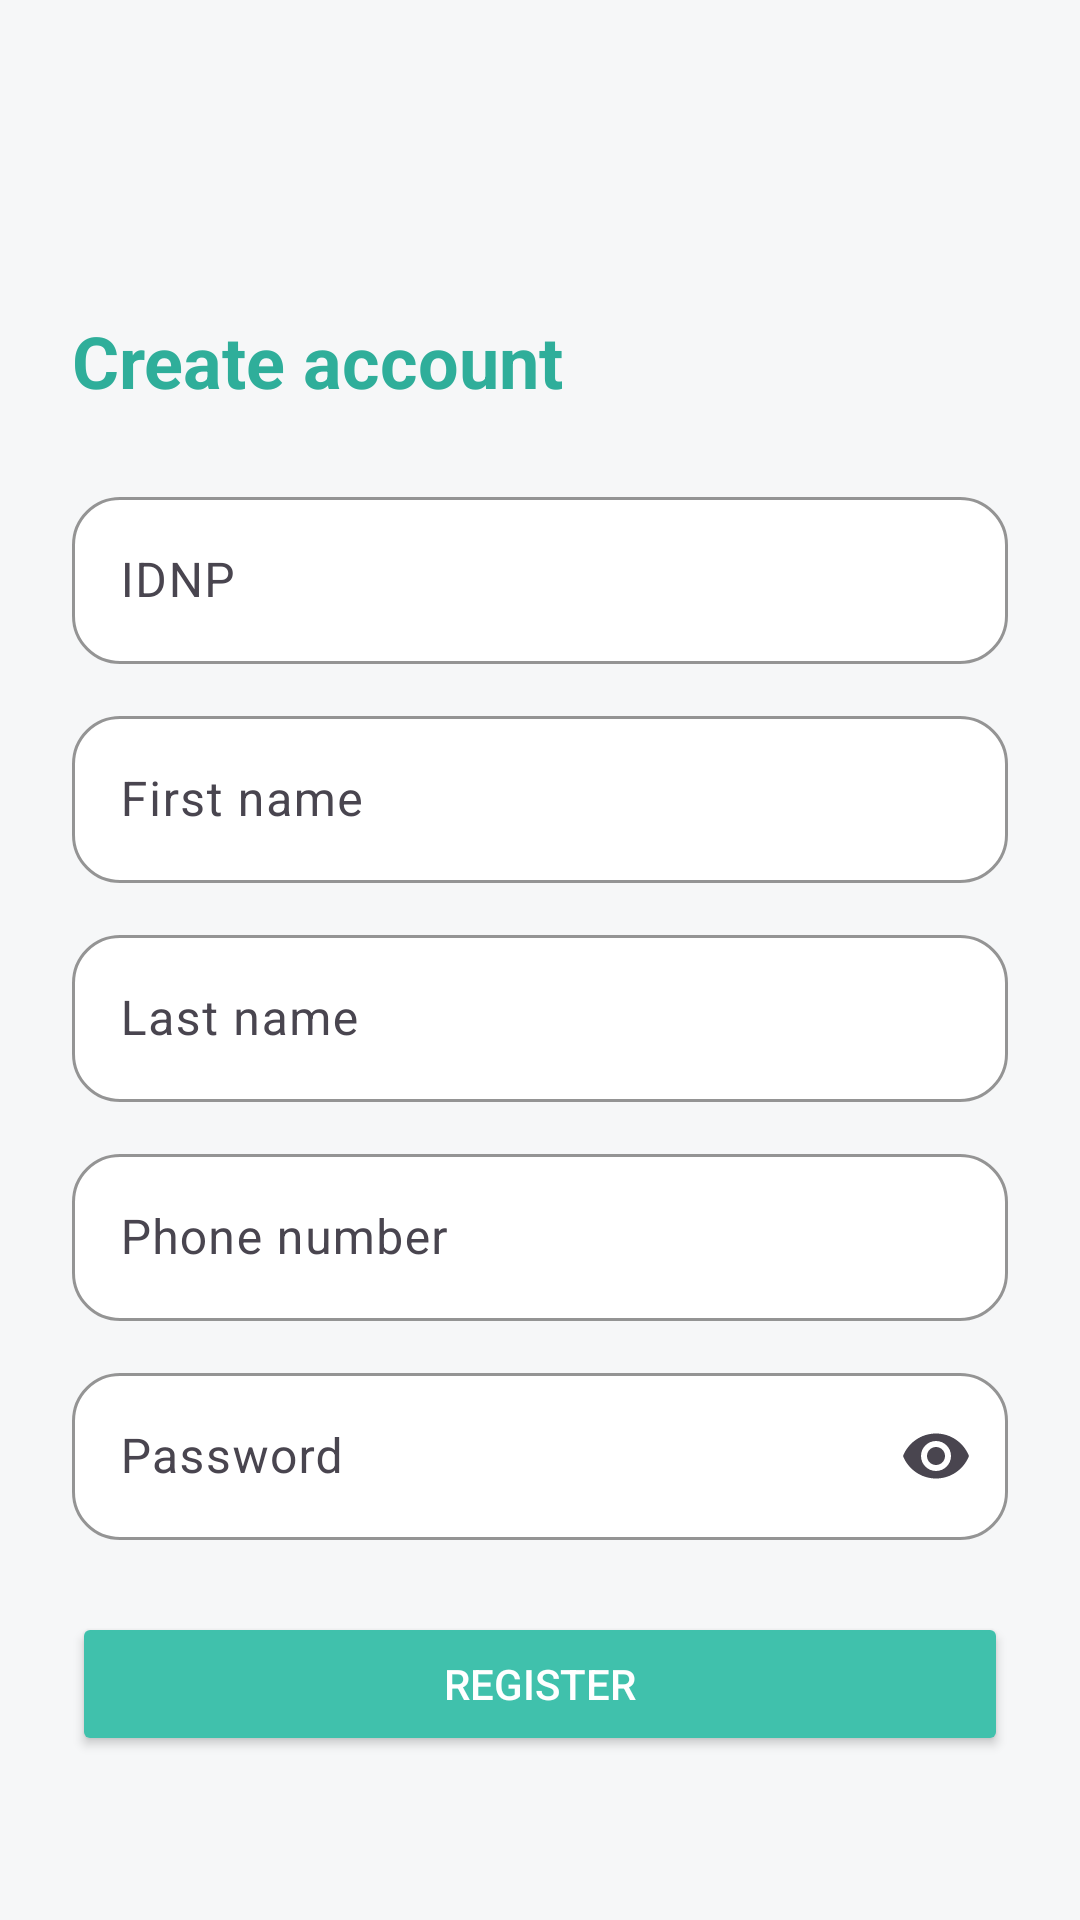

The Android layout XML behind this screen, and the referenced resources:
<!-- AndroidManifest.xml: application theme Theme.SmartExchange -->
<!-- res/layout/activity_register.xml -->
<?xml version="1.0" encoding="utf-8"?>
<ScrollView xmlns:android="http://schemas.android.com/apk/res/android"
    xmlns:app="http://schemas.android.com/apk/res-auto"
    android:layout_width="match_parent"
    android:layout_height="match_parent"
    android:background="@color/maib_bg"
    android:padding="24dp"
    android:clipToPadding="false"
    android:fillViewport="true">

    <LinearLayout
        android:layout_width="match_parent"
        android:layout_height="wrap_content"
        android:orientation="vertical">

        <com.google.android.material.appbar.MaterialToolbar
            android:id="@+id/toolbar"
            android:layout_width="match_parent"
            android:layout_height="wrap_content"
            android:background="@android:color/transparent"
            android:title=""
            app:navigationIconTint="@color/maib_text"
            app:titleTextColor="@color/maib_text" />

        <TextView
            android:layout_width="wrap_content"
            android:layout_height="wrap_content"
            android:layout_marginTop="16dp"
            android:layout_marginBottom="24dp"
            android:text="Create account"
            android:textColor="@color/maib_green_dark"
            android:textSize="24sp"
            android:textStyle="bold" />

        <com.google.android.material.textfield.TextInputLayout
            android:layout_width="match_parent"
            android:layout_height="wrap_content"
            android:hint="IDNP"
            app:boxBackgroundColor="@color/maib_white"
            app:boxBackgroundMode="outline"
            app:boxCornerRadiusTopStart="16dp"
            app:boxCornerRadiusTopEnd="16dp"
            app:boxCornerRadiusBottomStart="16dp"
            app:boxCornerRadiusBottomEnd="16dp"
            app:boxStrokeColor="@color/maib_green_dark"
            app:hintTextColor="@color/maib_hint">

            <com.google.android.material.textfield.TextInputEditText
                android:id="@+id/etIdnp"
                android:layout_width="match_parent"
                android:layout_height="wrap_content"
                android:textColor="@color/maib_text"
                android:textColorHint="@color/maib_hint" />
        </com.google.android.material.textfield.TextInputLayout>

        <com.google.android.material.textfield.TextInputLayout
            android:layout_width="match_parent"
            android:layout_height="wrap_content"
            android:layout_marginTop="12dp"
            android:hint="First name"
            app:boxBackgroundColor="@color/maib_white"
            app:boxBackgroundMode="outline"
            app:boxCornerRadiusTopStart="16dp"
            app:boxCornerRadiusTopEnd="16dp"
            app:boxCornerRadiusBottomStart="16dp"
            app:boxCornerRadiusBottomEnd="16dp"
            app:boxStrokeColor="@color/maib_green_dark"
            app:hintTextColor="@color/maib_hint">

            <com.google.android.material.textfield.TextInputEditText
                android:id="@+id/etFirstName"
                android:layout_width="match_parent"
                android:layout_height="wrap_content"
                android:textColor="@color/maib_text"
                android:textColorHint="@color/maib_hint" />
        </com.google.android.material.textfield.TextInputLayout>

        <com.google.android.material.textfield.TextInputLayout
            android:layout_width="match_parent"
            android:layout_height="wrap_content"
            android:layout_marginTop="12dp"
            android:hint="Last name"
            app:boxBackgroundColor="@color/maib_white"
            app:boxBackgroundMode="outline"
            app:boxCornerRadiusTopStart="16dp"
            app:boxCornerRadiusTopEnd="16dp"
            app:boxCornerRadiusBottomStart="16dp"
            app:boxCornerRadiusBottomEnd="16dp"
            app:boxStrokeColor="@color/maib_green_dark"
            app:hintTextColor="@color/maib_hint">

            <com.google.android.material.textfield.TextInputEditText
                android:id="@+id/etLastName"
                android:layout_width="match_parent"
                android:layout_height="wrap_content"
                android:textColor="@color/maib_text"
                android:textColorHint="@color/maib_hint" />
        </com.google.android.material.textfield.TextInputLayout>

        <com.google.android.material.textfield.TextInputLayout
            android:layout_width="match_parent"
            android:layout_height="wrap_content"
            android:layout_marginTop="12dp"
            android:hint="Phone number"
            app:boxBackgroundColor="@color/maib_white"
            app:boxBackgroundMode="outline"
            app:boxCornerRadiusTopStart="16dp"
            app:boxCornerRadiusTopEnd="16dp"
            app:boxCornerRadiusBottomStart="16dp"
            app:boxCornerRadiusBottomEnd="16dp"
            app:boxStrokeColor="@color/maib_green_dark"
            app:hintTextColor="@color/maib_hint">

            <com.google.android.material.textfield.TextInputEditText
                android:id="@+id/etPhone"
                android:layout_width="match_parent"
                android:layout_height="wrap_content"
                android:inputType="phone"
                android:textColor="@color/maib_text"
                android:textColorHint="@color/maib_hint" />
        </com.google.android.material.textfield.TextInputLayout>

        <com.google.android.material.textfield.TextInputLayout
            android:layout_width="match_parent"
            android:layout_height="wrap_content"
            android:layout_marginTop="12dp"
            android:hint="Password"
            app:boxBackgroundColor="@color/maib_white"
            app:boxBackgroundMode="outline"
            app:boxCornerRadiusTopStart="16dp"
            app:boxCornerRadiusTopEnd="16dp"
            app:boxCornerRadiusBottomStart="16dp"
            app:boxCornerRadiusBottomEnd="16dp"
            app:boxStrokeColor="@color/maib_green_dark"
            app:endIconMode="password_toggle"
            app:hintTextColor="@color/maib_hint">

            <com.google.android.material.textfield.TextInputEditText
                android:id="@+id/etPassword"
                android:layout_width="match_parent"
                android:layout_height="wrap_content"
                android:inputType="textPassword"
                android:textColor="@color/maib_text"
                android:textColorHint="@color/maib_hint" />
        </com.google.android.material.textfield.TextInputLayout>

        <TextView
            android:id="@+id/tvMessage"
            android:layout_width="match_parent"
            android:layout_height="wrap_content"
            android:layout_marginTop="8dp"
            android:textColor="@color/maib_red"
            android:textSize="14sp"
            android:visibility="gone" />

        <Button android:id="@+id/btnRegister"
            android:layout_width="match_parent"
            android:layout_height="wrap_content"
            android:text="REGISTER"
            style="@style/MaibButtonPrimary"
            android:layout_marginTop="24dp"/>

    </LinearLayout>

</ScrollView>
<!-- resources referenced by this layout -->
<resources>
  <color name="maib_bg">#F6F7F8</color>
  <color name="maib_green_dark">#2FAE9A</color>
  <color name="maib_hint">#6B7280</color>
  <color name="maib_red">#D32F2F</color>
  <color name="maib_text">#1A1A1A</color>
  <color name="maib_white">#FFFFFF</color>
  <style name="MaibButtonPrimary">
          <item name="android:backgroundTint">@color/maib_green</item>
          <item name="android:textColor">@color/maib_white</item>
      </style>
  <style name="Theme.SmartExchange" parent="Theme.Material3.DayNight.NoActionBar">
          <item name="colorPrimary">@color/maib_green</item>
          <item name="colorSecondary">@color/maib_yellow</item>
          <item name="colorError">@color/maib_red</item>
          <item name="android:colorBackground">@color/maib_bg</item>
      </style>
  <color name="maib_green">#40C1AC</color>
  <color name="maib_yellow">#FFC649</color>
</resources>
